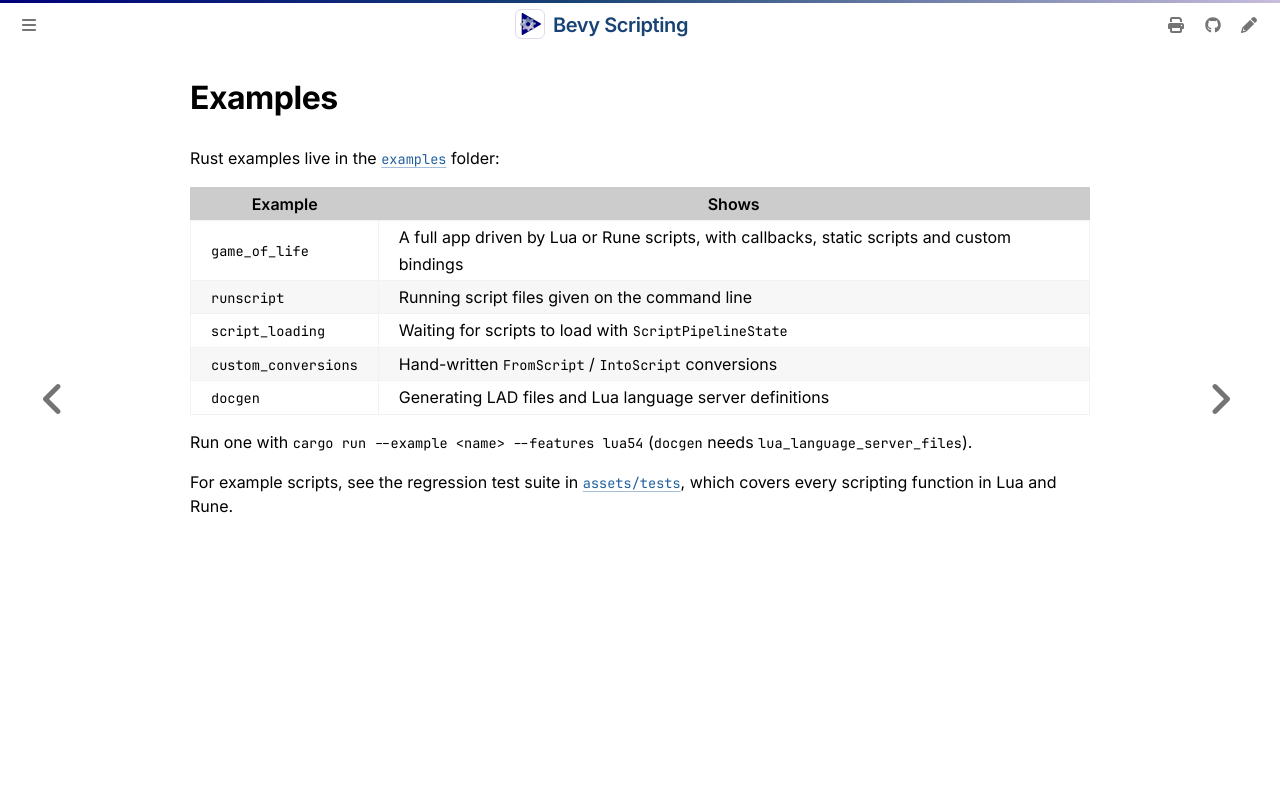

repository: makspll/bevy_mod_scripting · page: Examples/introduction.html · generator: mdbook

# Examples

Rust examples live in the [`examples`](https://github.com/makspll/bevy_mod_scripting/tree/main/examples) folder:

| Example | Shows |
|---|---|
| `game_of_life` | A full app driven by Lua or Rune scripts, with callbacks, static scripts and custom bindings |
| `runscript` | Running script files given on the command line |
| `script_loading` | Waiting for scripts to load with `ScriptPipelineState` |
| `custom_conversions` | Hand-written `FromScript` / `IntoScript` conversions |
| `docgen` | Generating LAD files and Lua language server definitions |

Run one with `cargo run --example <name> --features lua54` (`docgen` needs `lua_language_server_files`).

For example scripts, see the regression test suite in [`assets/tests`](https://github.com/makspll/bevy_mod_scripting/tree/main/assets/tests), which covers every scripting function in Lua and Rune.
